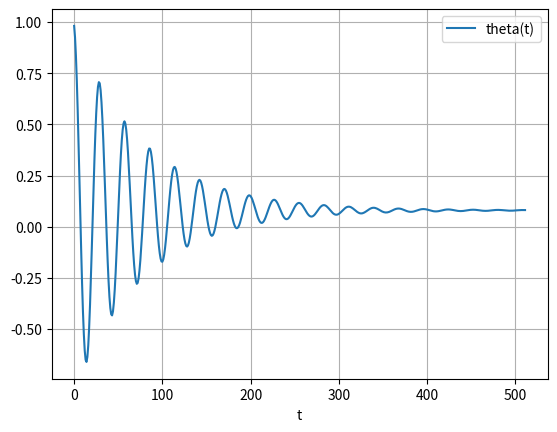

Write the Python code that produced this figure.
#!/usr/bin/env python3
# -*- coding: utf-8 -*-
"""
Created on Thu Aug 22 22:36:20 2019

[redacted]
"""

from scipy.integrate import odeint
import numpy
from matplotlib import pyplot




class pendulum_model:
    def __init__(self, b, c, x_0):
        """Inits pendulum constants and initial state

        # Arguments
            b: Pendulum constant 1
            c: Pendulum constant 2
            x_0: Initial state
        """

        self.b = b
        self.c = c
        self.x_0 = x_0



    def ode(self, x, t, u):
        """Dynamic equations of pendulum

        # Arguments
            x: [angle of pendulum, angular velocity of pendulum]
            t: Time steps for ode solving
            u: External force applied to the pendulum

        # Returns
            Derivative of internal states
        """

        # ODE of pendulum
        theta, omega = x
        dxdt = [omega, -self.b*omega - self.c*numpy.sin(theta)+u]

        return dxdt



    def update(self, u):
        """Interface function for pendulum model

        # Arguments
            u: External force applied to the pendulum

        # Returns
            Angle of pendulum
        """

        # Solving ODE with scipy library
        x = odeint(self.ode, self.x_0, [0,0.1], args=(u,))

        self.x_0 = x[1]

        return x[1,0]




if __name__ == '__main__':
    """Test of pendulum_model class
    """

    pendulum = pendulum_model(b=0.25, c=5, x_0=[1,0])
    theta = list()

    for t in range(512):
        theta.append(pendulum.update(0.4))

    pyplot.plot(theta, label='theta(t)')
    pyplot.legend(loc='best')
    pyplot.xlabel('t')
    pyplot.grid()
    pyplot.show()